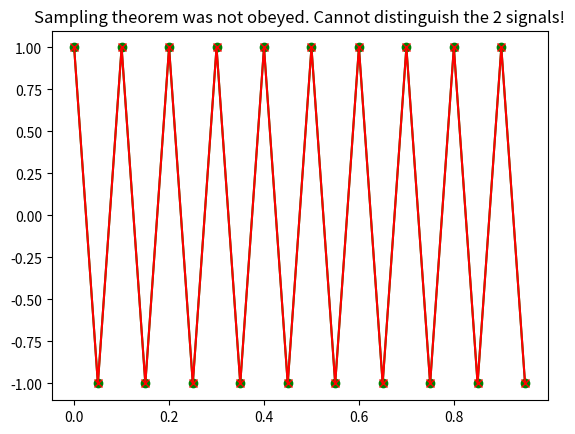

Write the Python code that produced this figure.
import matplotlib.pyplot as plt
import numpy as np
import pylab as pl

Fs = 20  # Sampling Frequency
Ts = 1 / Fs  # Sampling Period
f0 = Fs / 2  # Frequency of a signal must be at maximun half of Sampling Freq.
t = np.arange(0, 1, Ts)  # Discrete time axis, 0 to 1 second
theta1 = np.pi / 4  # Define an angle
A1 = 1 / (np.cos(theta1))  # Define an amplitude
X1 = A1 * np.cos(
    2 * np.pi * f0 * t + theta1
)  # Define a cosine that does not obey the sampling theorem
theta2 = 0  # Define other angle, different from theta1
A2 = 1 / (np.cos(theta2))  # Define an mplitude
X2 = A2 * np.cos(
    2 * np.pi * f0 * t + theta2
)  # Define a cosine that does not obey the sampling theorem
plt.figure()
plt.title("Sampling theorem was not obeyed. Cannot distinguish the 2 signals!")
plt.plot(t, X1, "go-")
plt.plot(t, X2, "rx-")
plt.show()
